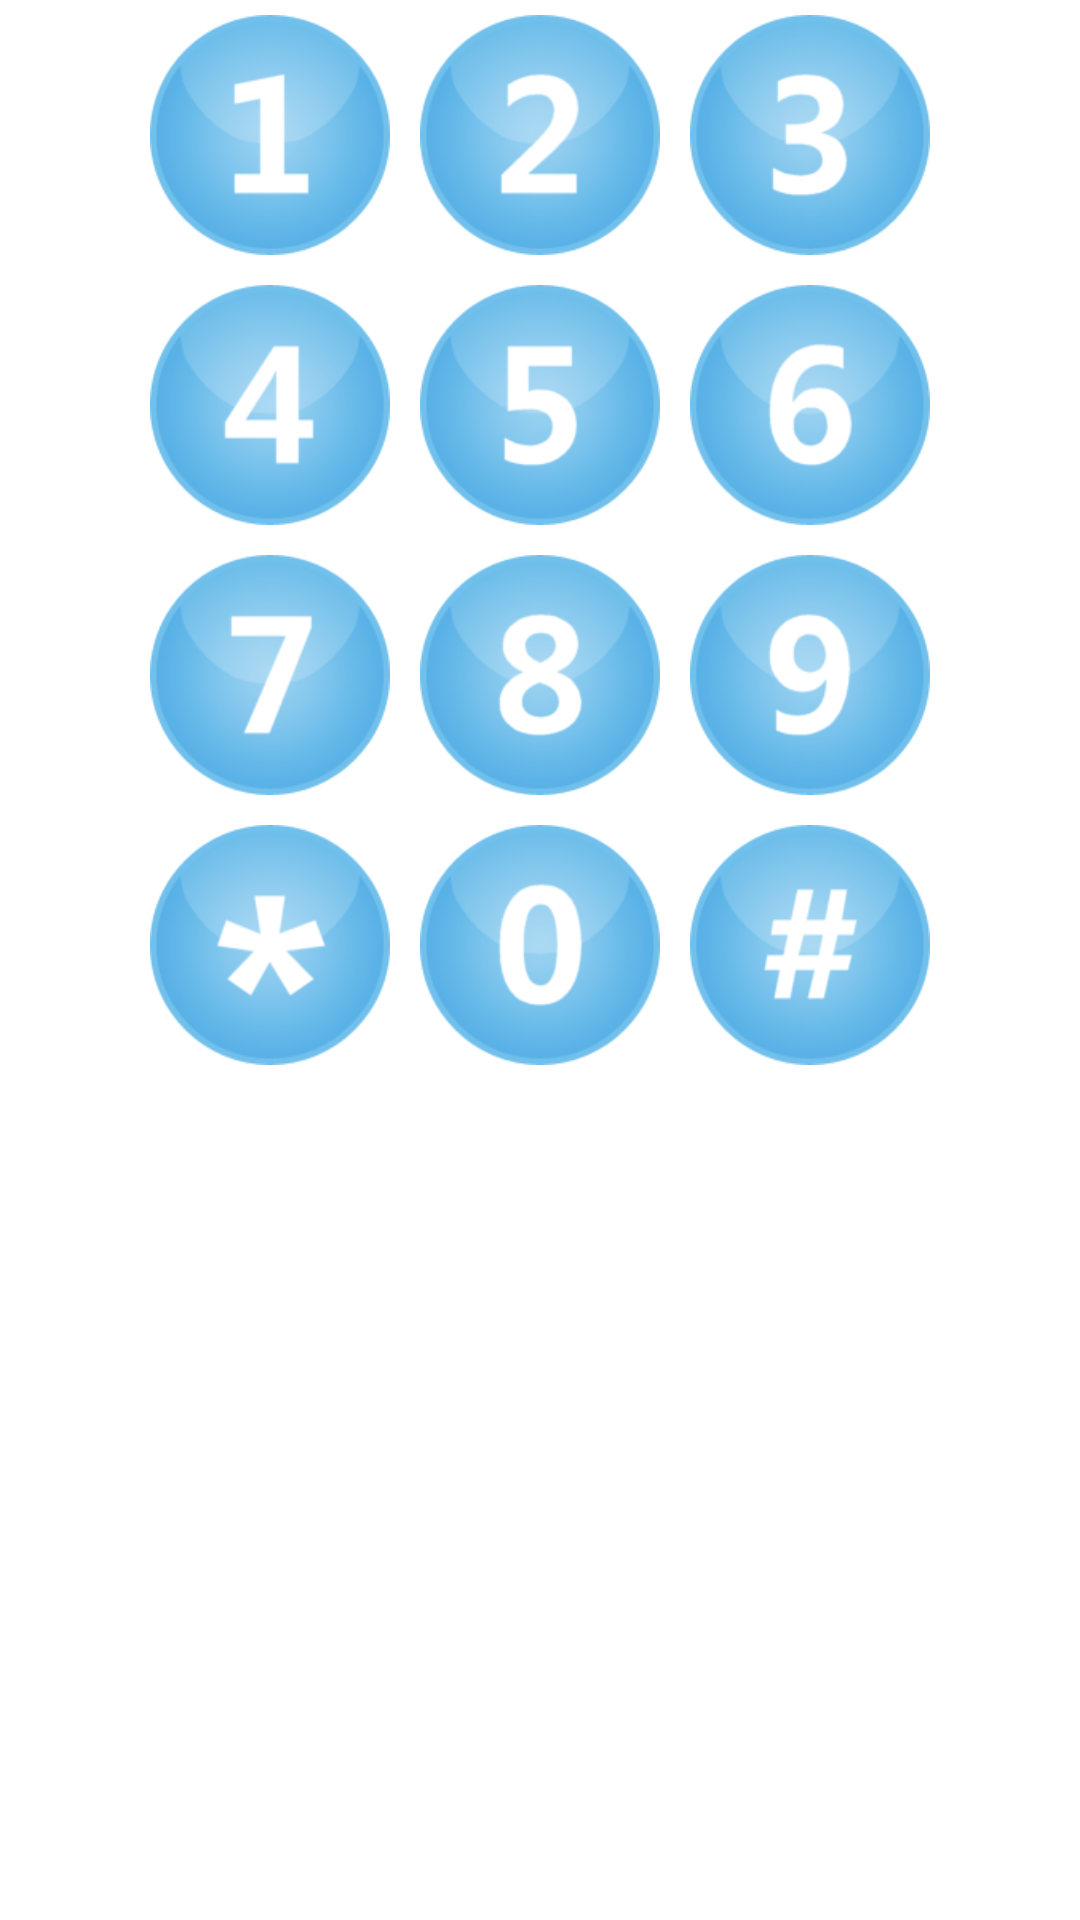

This screen was rendered from an Android layout file. Write that file and the resources it references.
<!-- AndroidManifest.xml: fallback theme Theme.MaterialComponents.DayNight.NoActionBar -->
<!-- res/layout/dialpad.xml -->
<?xml version="1.0" encoding="utf-8"?>
<TableLayout xmlns:android="http://schemas.android.com/apk/res/android"
    android:layout_width="wrap_content"
    android:layout_height="wrap_content" 
   >
    
    <TableRow style="@style/DialPadTableRow">
		<ImageButton android:id="@+id/dial_button1"
		  android:src="@drawable/button1"
		  style="@style/DialButton"/>
 		<ImageButton android:id="@+id/dial_button2"
		  android:src="@drawable/button2"
		  style="@style/DialButton"/>
		<ImageButton android:id="@+id/dial_button3"
		  android:src="@drawable/button3"
		  style="@style/DialButton"/>
    </TableRow>
    <TableRow style="@style/DialPadTableRow">
		<ImageButton android:id="@+id/dial_button4"
		  android:src="@drawable/button4"
		  style="@style/DialButton"/>
 		<ImageButton android:id="@+id/dial_button5"
		  android:src="@drawable/button5"
		  style="@style/DialButton"/>
		<ImageButton android:id="@+id/dial_button6"
		  android:src="@drawable/button6"
		  style="@style/DialButton"/>
    </TableRow>
    <TableRow style="@style/DialPadTableRow">
		<ImageButton android:id="@+id/dial_button7"
		  android:src="@drawable/button7"
		  style="@style/DialButton"/>
 		<ImageButton android:id="@+id/dial_button8"
		  android:src="@drawable/button8"
		  style="@style/DialButton"/>
		<ImageButton android:id="@+id/dial_button9"
		  android:src="@drawable/button9"
		  style="@style/DialButton"/>
    </TableRow>
    <TableRow style="@style/DialPadTableRow">
		<ImageButton android:id="@+id/dial_button_s"
		  android:src="@drawable/buttons"
		  style="@style/DialButton"/>
 		<ImageButton android:id="@+id/dial_button0"
		  android:src="@drawable/button0"
		  style="@style/DialButton"/>
		<ImageButton android:id="@+id/dial_button_p"
		  android:src="@drawable/buttonp"
		  style="@style/DialButton"/>
    </TableRow>        
</TableLayout>
<!-- resources referenced by this layout -->
<resources>
  <!-- drawable button1 (drawable-hdpi) -->
  <?xml version="1.0" encoding="utf-8"?>
  <selector xmlns:android="http://schemas.android.com/apk/res/android">:
      <item android:state_selected="true" android:drawable="@drawable/green1" />
      <item android:state_pressed="true" android:drawable="@drawable/green1" />
      <item android:drawable="@drawable/blue1" />
  </selector>
  <!-- drawable button2 (drawable-hdpi) -->
  <?xml version="1.0" encoding="utf-8"?>
  <selector xmlns:android="http://schemas.android.com/apk/res/android">:
      <item android:state_selected="true" android:drawable="@drawable/green2" />
      <item android:state_pressed="true" android:drawable="@drawable/green2" />
      <item android:drawable="@drawable/blue2" />
  </selector>
  <!-- drawable button4 (drawable-hdpi) -->
  <?xml version="1.0" encoding="utf-8"?>
  <selector xmlns:android="http://schemas.android.com/apk/res/android">:
      <item android:state_selected="true" android:drawable="@drawable/green4" />
      <item android:state_pressed="true" android:drawable="@drawable/green4" />
      <item android:drawable="@drawable/blue4" />
  </selector>
  <!-- drawable button5 (drawable-hdpi) -->
  <?xml version="1.0" encoding="utf-8"?>
  <selector xmlns:android="http://schemas.android.com/apk/res/android">:
      <item android:state_selected="true" android:drawable="@drawable/green5" />
      <item android:state_pressed="true" android:drawable="@drawable/green5" />
      <item android:drawable="@drawable/blue5" />
  </selector>
  <!-- drawable button6 (drawable-hdpi) -->
  <?xml version="1.0" encoding="utf-8"?>
  <selector xmlns:android="http://schemas.android.com/apk/res/android">:
      <item android:state_selected="true" android:drawable="@drawable/green6" />
      <item android:state_pressed="true" android:drawable="@drawable/green6" />
      <item android:drawable="@drawable/blue6" />
  </selector>
  <!-- drawable button7 (drawable-hdpi) -->
  <?xml version="1.0" encoding="utf-8"?>
  <selector xmlns:android="http://schemas.android.com/apk/res/android">:
      <item android:state_selected="true" android:drawable="@drawable/green7" />
      <item android:state_pressed="true" android:drawable="@drawable/green7" />
      <item android:drawable="@drawable/blue7" />
  </selector>
  <!-- drawable button8 (drawable-hdpi) -->
  <?xml version="1.0" encoding="utf-8"?>
  <selector xmlns:android="http://schemas.android.com/apk/res/android">:
      <item android:state_selected="true" android:drawable="@drawable/green8" />
      <item android:state_pressed="true" android:drawable="@drawable/green8" />
      <item android:drawable="@drawable/blue8" />
  </selector>
  <!-- drawable button9 (drawable-hdpi) -->
  <?xml version="1.0" encoding="utf-8"?>
  <selector xmlns:android="http://schemas.android.com/apk/res/android">:
      <item android:state_selected="true" android:drawable="@drawable/green9" />
      <item android:state_pressed="true" android:drawable="@drawable/green9" />
      <item android:drawable="@drawable/blue9" />
  </selector>
  <!-- drawable buttonp (drawable-hdpi) -->
  <?xml version="1.0" encoding="utf-8"?>
  <selector xmlns:android="http://schemas.android.com/apk/res/android">:
      <item android:state_selected="true" android:drawable="@drawable/greenp" />
      <item android:state_pressed="true" android:drawable="@drawable/greenp" />
      <item android:drawable="@drawable/bluep" />
  </selector>
  <!-- drawable buttons (drawable-hdpi) -->
  <?xml version="1.0" encoding="utf-8"?>
  <selector xmlns:android="http://schemas.android.com/apk/res/android">:
      <item android:state_selected="true" android:drawable="@drawable/greens" />
      <item android:state_pressed="true" android:drawable="@drawable/greens" />
      <item android:drawable="@drawable/blues" />
  </selector>
  <style name="DialPadTableRow">
      	
      	<item name="android:layout_width">wrap_content</item>
      	<item name="android:gravity">center</item>
      </style>
</resources>
